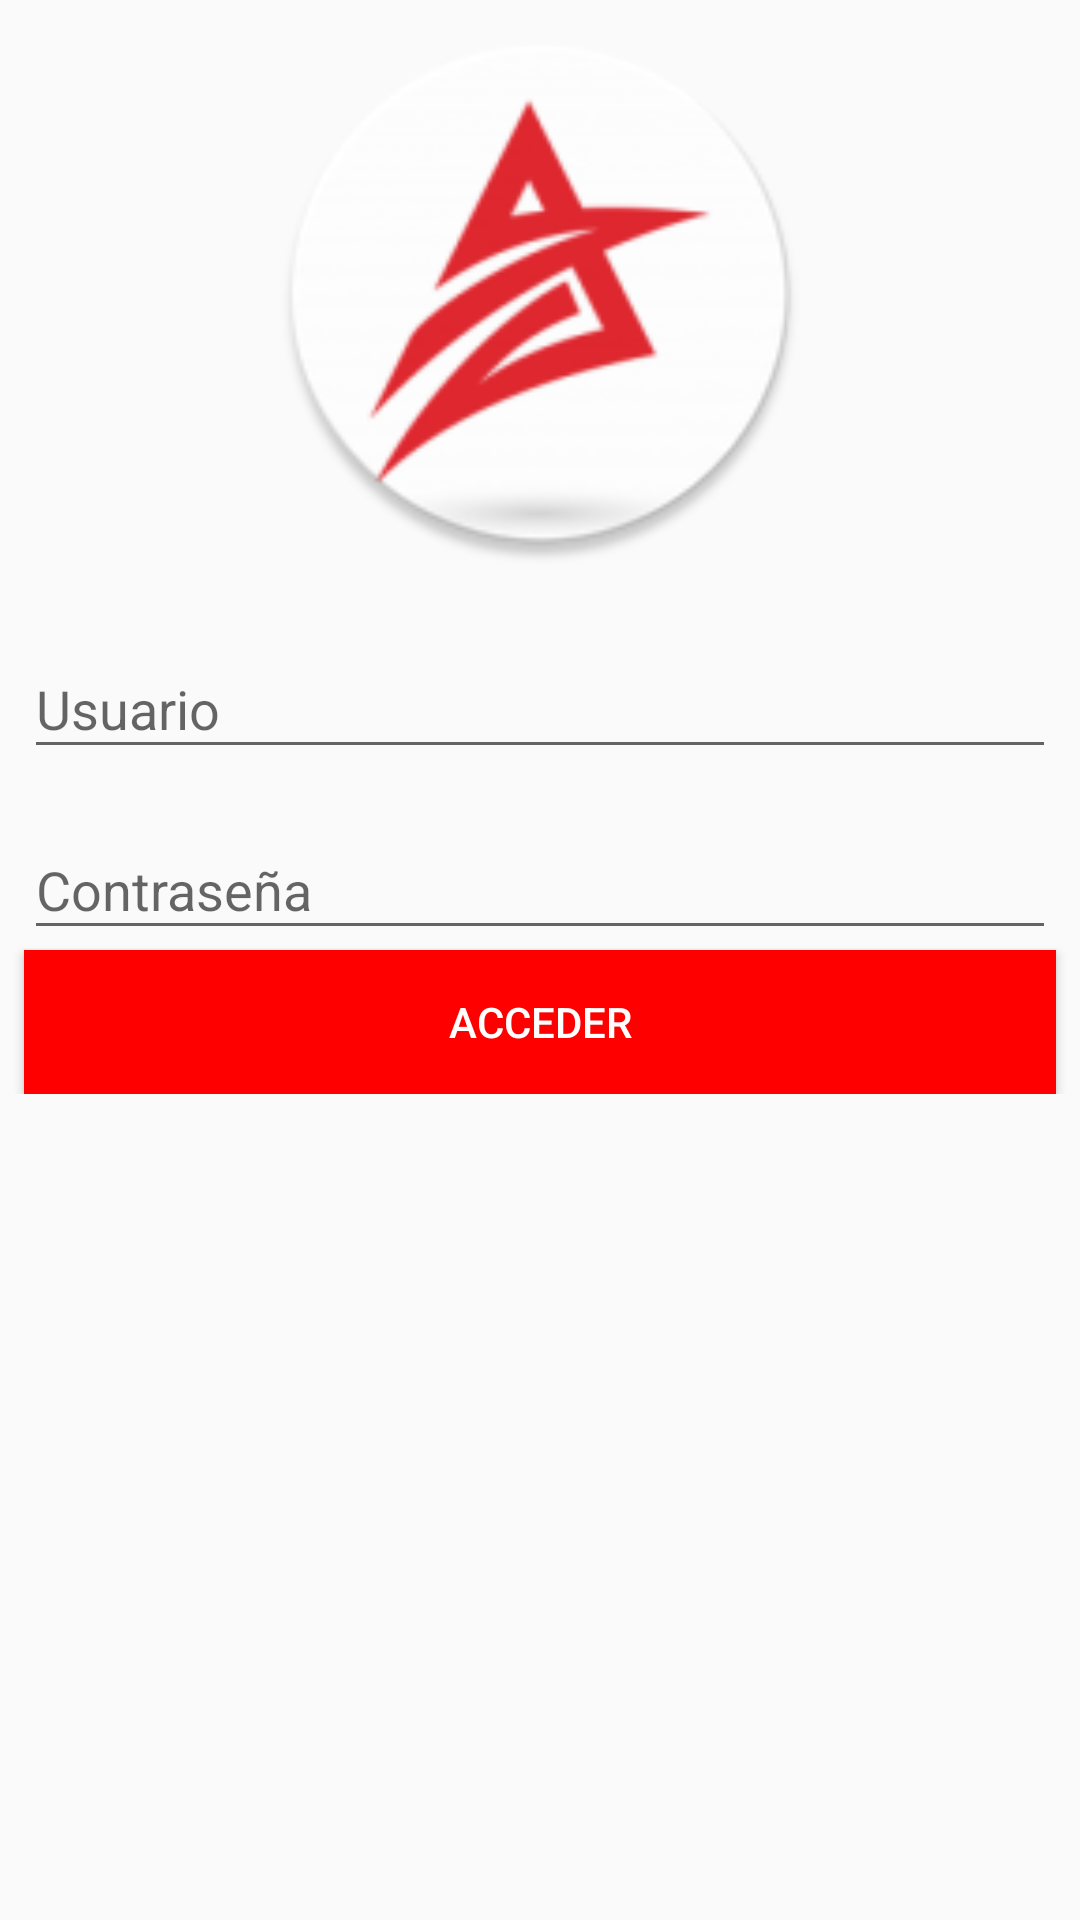

Here is an Android app screen rendered from its layout file. Give the layout XML and the strings, colors and styles it references.
<!-- AndroidManifest.xml: application theme AppTheme -->
<!-- res/layout/activity_login.xml -->
<?xml version="1.0" encoding="utf-8"?>
<android.support.constraint.ConstraintLayout xmlns:android="http://schemas.android.com/apk/res/android"
    xmlns:app="http://schemas.android.com/apk/res-auto"
    xmlns:tools="http://schemas.android.com/tools"
    android:layout_width="match_parent"
    android:layout_height="match_parent"
    tools:context=".LoginActivity">
    <LinearLayout
        android:layout_width="match_parent"
        android:layout_height="wrap_content"
        android:orientation="vertical">

        <ImageView
            android:id="@+id/imageView2"
            android:layout_width="match_parent"
            android:layout_height="180dp"
            android:layout_marginStart="8dp"
            android:layout_marginTop="8dp"
            android:layout_marginEnd="8dp"
            android:layout_marginBottom="8dp"
            android:contentDescription="@string/log_descriptio"
            app:layout_constraintBottom_toTopOf="@+id/textInputLayout2"
            app:layout_constraintEnd_toEndOf="parent"
            app:layout_constraintStart_toStartOf="parent"
            app:layout_constraintTop_toTopOf="parent"
            app:srcCompat="@mipmap/ic_launcher_round" />

        <android.support.design.widget.TextInputLayout
            android:id="@+id/textInputLayout2"
            android:layout_width="match_parent"
            android:layout_height="wrap_content"
            android:layout_marginStart="8dp"
            android:layout_marginTop="8dp"
            android:layout_marginEnd="8dp"
            app:layout_constraintEnd_toEndOf="parent"
            app:layout_constraintStart_toStartOf="parent"
            tools:layout_editor_absoluteY="278dp">

            <android.support.design.widget.TextInputEditText
                android:id="@+id/editTextUser"
                android:layout_width="match_parent"
                android:layout_height="match_parent"
                android:hint="@string/user_login"
                android:inputType="text" />
        </android.support.design.widget.TextInputLayout>


        <android.support.design.widget.TextInputLayout
            android:id="@+id/textInputLayout3"
            android:layout_width="match_parent"
            android:layout_height="wrap_content"
            android:layout_marginStart="8dp"
            android:layout_marginTop="8dp"
            android:layout_marginEnd="8dp"
            app:layout_constraintEnd_toEndOf="parent"
            app:layout_constraintStart_toStartOf="parent"
            app:layout_constraintTop_toBottomOf="@+id/textInputLayout2">

            <android.support.design.widget.TextInputEditText
                android:id="@+id/editTextPass"
                android:layout_width="match_parent"
                android:layout_height="wrap_content"
                android:hint="@string/pass_login"
                android:inputType="textPassword" />
        </android.support.design.widget.TextInputLayout>

        <Button
            android:id="@+id/buttonLogIn"
            android:layout_width="match_parent"
            android:layout_height="wrap_content"
            android:layout_marginStart="8dp"
            android:layout_marginEnd="8dp"
            android:background="@color/colorRed"
            android:onClick="consulta"
            android:text="@string/acceder_login"
            android:textColor="@color/colorWhite"
            app:layout_constraintEnd_toEndOf="parent"
            app:layout_constraintStart_toStartOf="parent"
            app:layout_constraintTop_toBottomOf="@+id/textInputLayout3" />

    </LinearLayout>

</android.support.constraint.ConstraintLayout>
<!-- resources referenced by this layout -->
<resources>
  <color name="colorRed">#ff0000</color>
  <color name="colorWhite">#fff</color>
  <!-- mipmap ic_launcher_round: png bitmap (mipmap-hdpi, 4697 bytes) -->
  <string name="acceder_login">Acceder</string>
  <string name="log_descriptio">Logo</string>
  <string name="pass_login">Contraseña</string>
  <string name="user_login">Usuario</string>
  <style name="AppTheme" parent="Theme.AppCompat.Light.DarkActionBar">
          
          <item name="colorPrimary">@color/colorRed</item>
          <item name="colorPrimaryDark">@color/colorRedDark</item>
          <item name="colorAccent">@color/colorPrimaryDark</item>
      </style>
  <color name="colorRedDark">#960202</color>
  <color name="colorPrimaryDark">#303F9F</color>
</resources>
